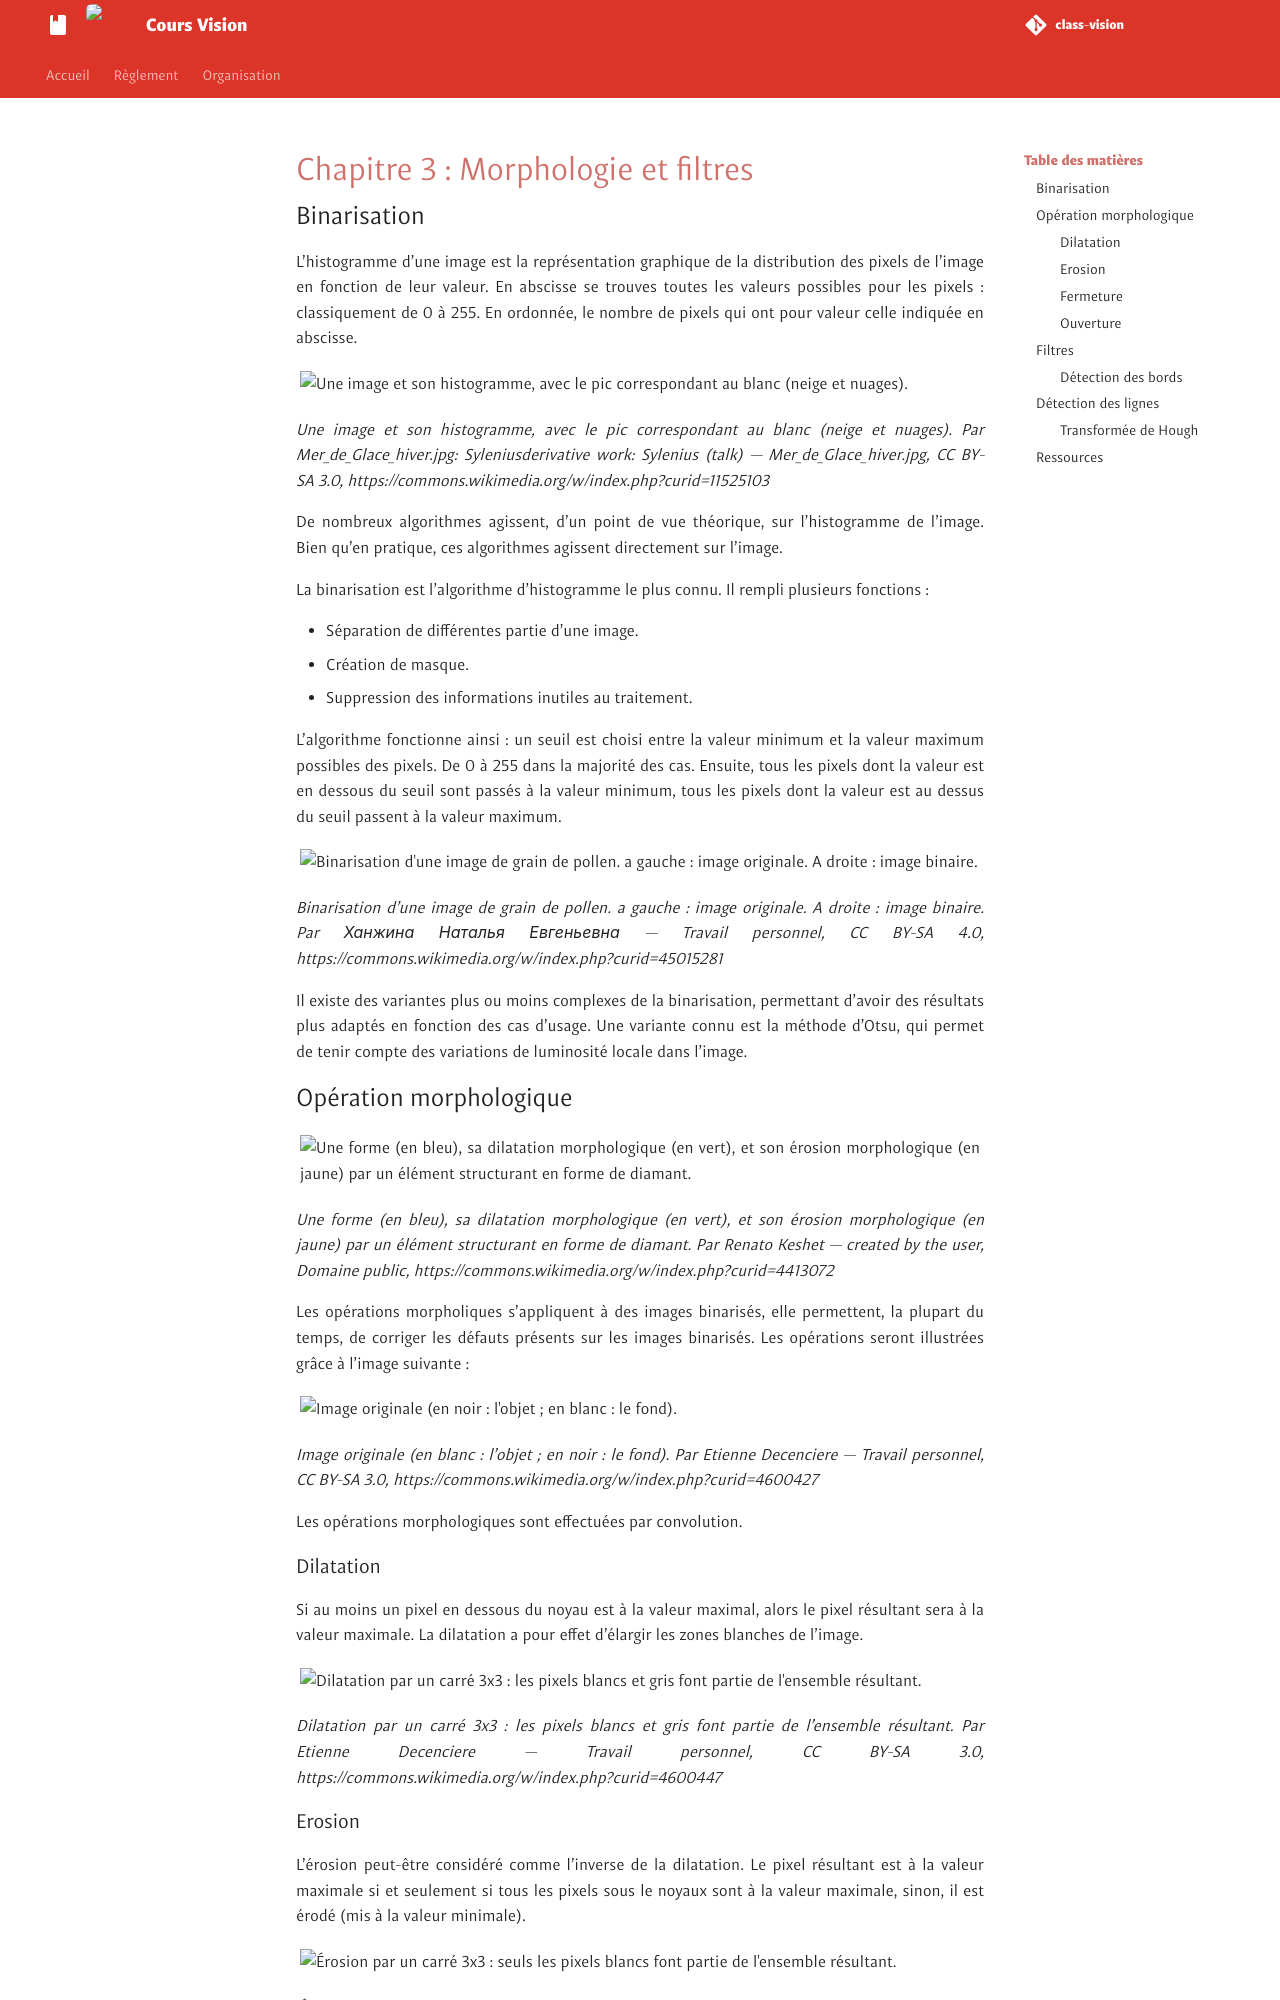

repository: unifactory-lab/class-vision · page: class/CH3_Filtres/CH3_Filtres/index.html · generator: mkdocs

# Chapitre 3 : Morphologie et filtres

## Binarisation

L'histogramme d'une image est la représentation graphique de la distribution des pixels de l'image en fonction de leur valeur. En abscisse se trouves toutes les valeurs possibles pour les pixels : classiquement de 0 à 255. En ordonnée, le nombre de pixels qui ont pour valeur celle indiquée en abscisse.

<img class="img-no-border" src="../Image_and_histogram.png" alt="Une image et son histogramme, avec le pic correspondant au blanc (neige et nuages).">

*Une image et son histogramme, avec le pic correspondant au blanc (neige et nuages). Par Mer_de_Glace_hiver.jpg: Syleniusderivative work: Sylenius (talk) — Mer_de_Glace_hiver.jpg, CC BY-SA 3.0, https://commons.wikimedia.org/w/index.php?curid=11525103*

De nombreux algorithmes agissent, d'un point de vue théorique, sur l'histogramme de l'image. Bien qu'en pratique, ces algorithmes agissent directement sur l'image.

La binarisation est l'algorithme d'histogramme le plus connu. Il rempli plusieurs fonctions :

 - Séparation de différentes partie d'une image.
 - Création de masque.
 - Suppression des informations inutiles au traitement.

L'algorithme fonctionne ainsi : un seuil est choisi entre la valeur minimum et la valeur maximum possibles des pixels. De 0 à 255 dans la majorité des cas. Ensuite, tous les pixels dont la valeur est en dessous du seuil sont passés à la valeur minimum, tous les pixels dont la valeur est au dessus du seuil passent à la valeur maximum.


<img class="img-no-border" src="../Angelica_pollen_grain_image_binarization.jpg" alt="Binarisation d'une image de grain de pollen. a gauche : image originale. A droite : image binaire.">

*Binarisation d'une image de grain de pollen. a gauche : image originale. A droite : image binaire. Par Ханжина Наталья Евгеньевна — Travail personnel, CC BY-SA 4.0, https://commons.wikimedia.org/w/index.php?curid=45015281*

Il existe des variantes plus ou moins complexes de la binarisation, permettant d'avoir des résultats plus adaptés en fonction des cas d'usage. Une variante connu est la méthode d'Otsu, qui permet de tenir compte des variations de luminosité locale dans l'image.

## Opération morphologique

<img class="img-no-border" src="../DilationErosion.png" alt="Une forme (en bleu), sa dilatation morphologique (en vert), et son érosion morphologique (en jaune) par un élément structurant en forme de diamant.">

*Une forme (en bleu), sa dilatation morphologique (en vert), et son érosion morphologique (en jaune) par un élément structurant en forme de diamant. Par Renato Keshet — created by the user, Domaine public, https://commons.wikimedia.org/w/index.php?curid=4413072*

Les opérations morpholiques s'appliquent à des images binarisés, elle permettent, la plupart du temps, de corriger les défauts présents sur les images binarisés. Les opérations seront illustrées grâce à l'image suivante :

<img class="img-no-border" src="../Illustration_morpho.png" alt="Image originale (en noir : l'objet ; en blanc : le fond).">

*Image originale (en blanc : l'objet ; en noir : le fond). Par Etienne Decenciere — Travail personnel, CC BY-SA 3.0, https://commons.wikimedia.org/w/index.php?curid=4600427*

Les opérations morphologiques sont effectuées par convolution.

### Dilatation

Si au moins un pixel en dessous du noyau est à la valeur maximal, alors le pixel résultant sera à la valeur maximale. La dilatation a pour effet d'élargir les zones blanches de l'image.

<img class="img-no-border" src="../Illustration_dilatation.png" alt="Dilatation par un carré 3x3 : les pixels blancs et gris font partie de l'ensemble résultant.">

*Dilatation par un carré 3x3 : les pixels blancs et gris font partie de l'ensemble résultant. Par Etienne Decenciere — Travail personnel, CC BY-SA 3.0, https://commons.wikimedia.org/w/index.php?curid=4600447*
